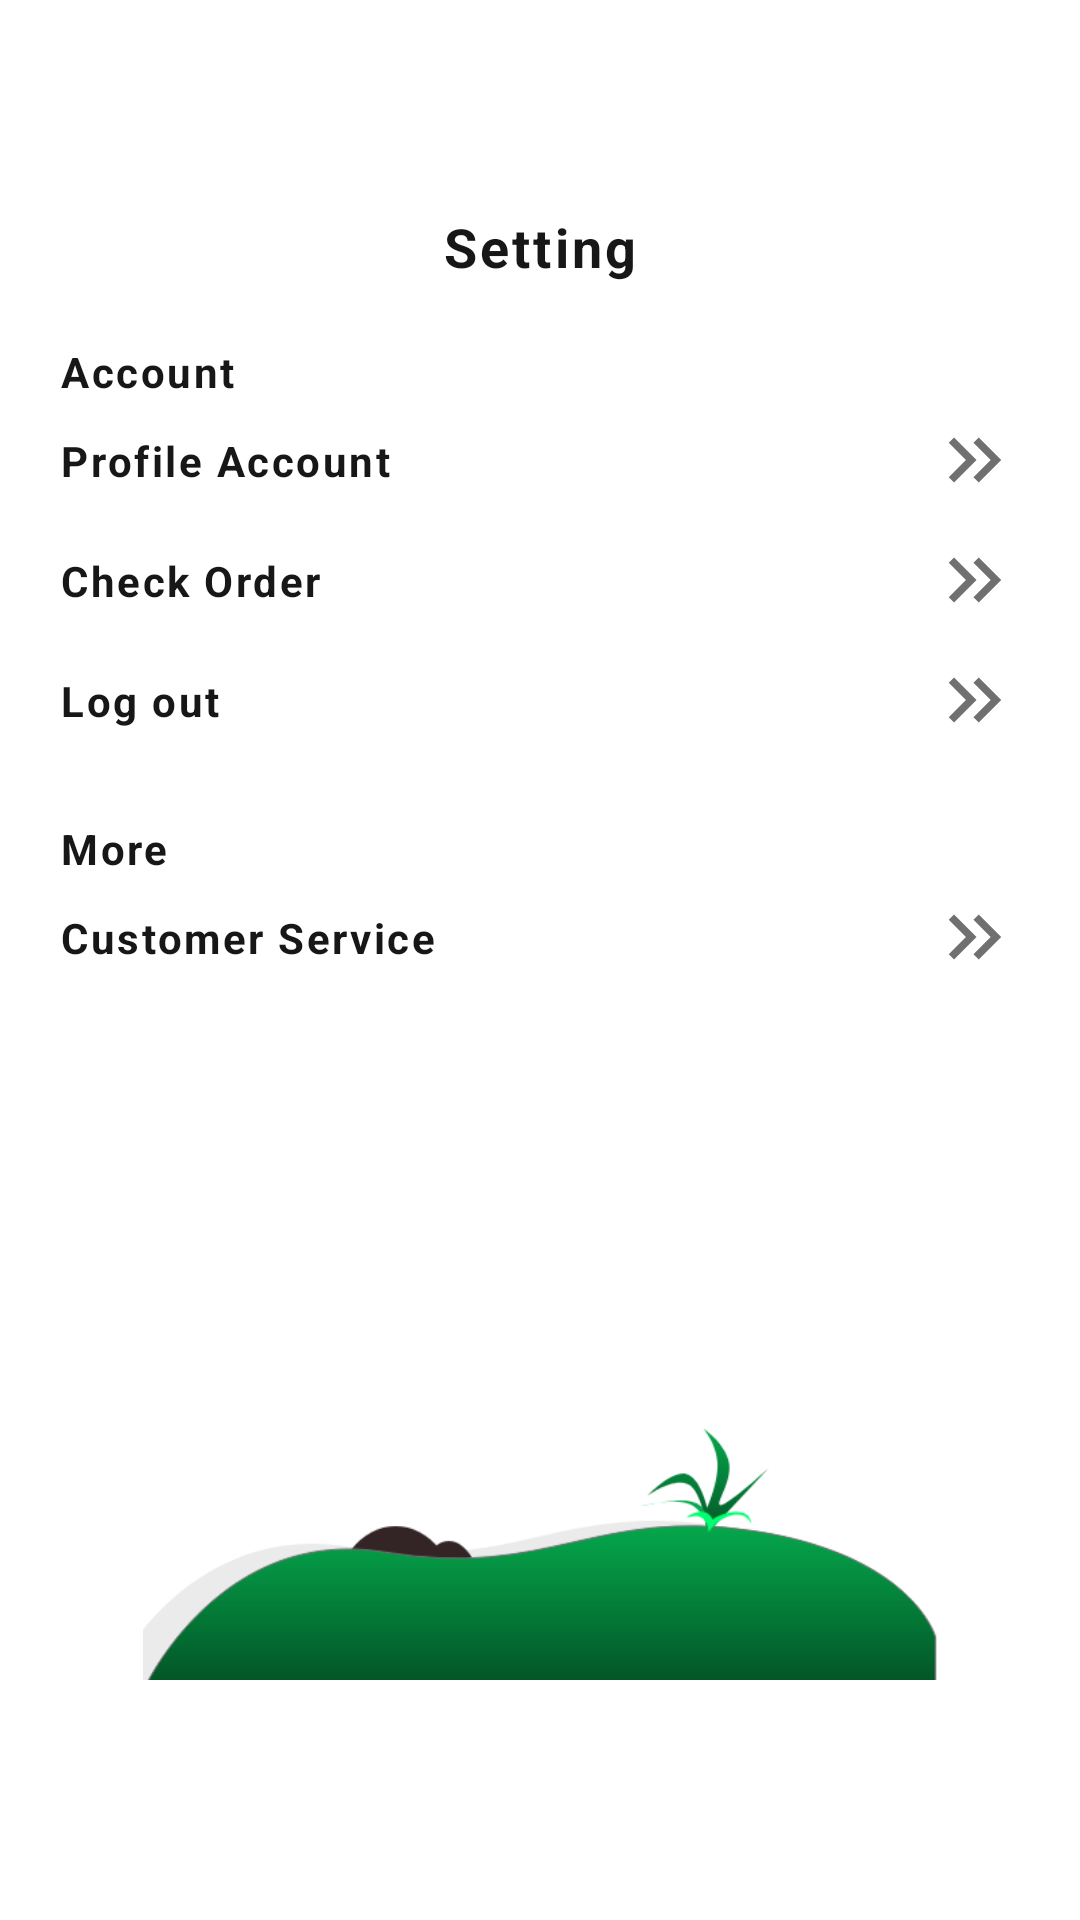

Produce the Android XML layout that renders to this screen, including the resource entries it uses.
<!-- AndroidManifest.xml: application theme Theme.Agripro -->
<!-- res/layout/fragment_setting.xml -->
<?xml version="1.0" encoding="utf-8"?>
<FrameLayout xmlns:android="http://schemas.android.com/apk/res/android"
    xmlns:app="http://schemas.android.com/apk/res-auto"
    xmlns:tools="http://schemas.android.com/tools"
    android:layout_width="match_parent"
    android:layout_height="match_parent"
    tools:context=".SettingFragment"
    android:background="@color/white">

    <ImageView
        android:id="@+id/imageBg"
        android:layout_width="match_parent"
        android:layout_height="match_parent"
        app:layout_constraintBottom_toBottomOf="parent"
        app:layout_constraintStart_toStartOf="parent"
        app:srcCompat="@drawable/login_bg"
        android:layout_marginBottom="80dp"/>

    <androidx.constraintlayout.widget.ConstraintLayout
        android:layout_width="match_parent"
        android:layout_height="700dp"
        android:layout_marginTop="50dp">


        <TextView
            android:id="@+id/textSetting"
            android:layout_width="wrap_content"
            android:layout_height="wrap_content"
            android:text="Setting"
            android:textStyle="bold"
            android:textSize="18sp"
            android:letterSpacing="0.06"
            android:textColor="@color/black2"
            app:layout_constraintTop_toTopOf="parent"
            app:layout_constraintStart_toStartOf="parent"
            app:layout_constraintEnd_toEndOf="parent"
            android:layout_marginTop="20dp"/>

        <TextView
            android:id="@+id/textAccount"
            android:layout_width="wrap_content"
            android:layout_height="wrap_content"
            android:text="Account"
            android:textStyle="bold"
            android:textSize="14sp"
            android:letterSpacing="0.06"
            android:textColor="@color/black2"
            app:layout_constraintTop_toBottomOf="@+id/textSetting"
            app:layout_constraintStart_toStartOf="parent"
            android:layout_marginStart="20dp"
            android:layout_marginTop="20dp"/>

        <androidx.constraintlayout.widget.ConstraintLayout
            android:id="@+id/Profile"
            android:layout_width="360dp"
            android:layout_height="40dp"
            app:layout_constraintTop_toBottomOf="@+id/textAccount"
            app:layout_constraintStart_toStartOf="parent"
            app:layout_constraintEnd_toEndOf="parent">

            <TextView
                android:id="@+id/textEditAcc"
                android:layout_width="wrap_content"
                android:layout_height="wrap_content"
                android:text="Profile Account"
                android:textStyle="bold"
                android:textSize="14sp"
                android:letterSpacing="0.06"
                android:textColor="@color/black2"
                app:layout_constraintTop_toTopOf="parent"
                app:layout_constraintBottom_toBottomOf="parent"
                app:layout_constraintStart_toStartOf="parent"
                android:layout_marginStart="20dp" />

            <ImageView
                android:layout_width="30dp"
                android:layout_height="30dp"
                android:src="@drawable/icon_double_arrow"
                app:layout_constraintEnd_toEndOf="parent"
                app:layout_constraintTop_toTopOf="parent"
                app:layout_constraintBottom_toBottomOf="parent"
                android:layout_marginEnd="20dp"/>

        </androidx.constraintlayout.widget.ConstraintLayout>

        <androidx.constraintlayout.widget.ConstraintLayout
            android:id="@+id/Order"
            android:layout_width="360dp"
            android:layout_height="40dp"
            app:layout_constraintTop_toBottomOf="@+id/Profile"
            app:layout_constraintStart_toStartOf="parent"
            app:layout_constraintEnd_toEndOf="parent">

            <TextView
                android:id="@+id/textCheckOrder"
                android:layout_width="wrap_content"
                android:layout_height="wrap_content"
                android:text="Check Order"
                android:textStyle="bold"
                android:textSize="14sp"
                android:letterSpacing="0.06"
                android:textColor="@color/black2"
                app:layout_constraintTop_toTopOf="parent"
                app:layout_constraintBottom_toBottomOf="parent"
                app:layout_constraintStart_toStartOf="parent"
                android:layout_marginLeft="20dp" />

            <ImageView
                android:layout_width="30dp"
                android:layout_height="30dp"
                android:src="@drawable/icon_double_arrow"
                app:layout_constraintEnd_toEndOf="parent"
                app:layout_constraintTop_toTopOf="parent"
                app:layout_constraintBottom_toBottomOf="parent"
                android:layout_marginRight="20dp"/>

        </androidx.constraintlayout.widget.ConstraintLayout>

        <androidx.constraintlayout.widget.ConstraintLayout
            android:id="@+id/Logout"
            android:layout_width="360dp"
            android:layout_height="40dp"
            app:layout_constraintTop_toBottomOf="@+id/Order"
            app:layout_constraintStart_toStartOf="parent"
            app:layout_constraintEnd_toEndOf="parent">

            <TextView
                android:id="@+id/textLogout"
                android:layout_width="wrap_content"
                android:layout_height="wrap_content"
                android:text="Log out"
                android:textStyle="bold"
                android:textSize="14sp"
                android:letterSpacing="0.06"
                android:textColor="@color/black2"
                app:layout_constraintTop_toTopOf="parent"
                app:layout_constraintBottom_toBottomOf="parent"
                app:layout_constraintStart_toStartOf="parent"
                android:layout_marginLeft="20dp" />

            <ImageView
                android:layout_width="30dp"
                android:layout_height="30dp"
                android:src="@drawable/icon_double_arrow"
                app:layout_constraintEnd_toEndOf="parent"
                app:layout_constraintTop_toTopOf="parent"
                app:layout_constraintBottom_toBottomOf="parent"
                android:layout_marginRight="20dp"/>

        </androidx.constraintlayout.widget.ConstraintLayout>

        <TextView
            android:id="@+id/textMore"
            android:layout_width="wrap_content"
            android:layout_height="wrap_content"
            android:text="More"
            android:textStyle="bold"
            android:textSize="14sp"
            android:letterSpacing="0.06"
            android:textColor="@color/black2"
            app:layout_constraintTop_toBottomOf="@+id/Logout"
            app:layout_constraintStart_toStartOf="parent"
            android:layout_marginLeft="20dp"
            android:layout_marginTop="20dp"/>

        <androidx.constraintlayout.widget.ConstraintLayout
            android:id="@+id/CustomerService"
            android:layout_width="360dp"
            android:layout_height="40dp"
            app:layout_constraintTop_toBottomOf="@+id/textMore"
            app:layout_constraintStart_toStartOf="parent"
            app:layout_constraintEnd_toEndOf="parent">

            <TextView
                android:id="@+id/textCustomerService"
                android:layout_width="wrap_content"
                android:layout_height="wrap_content"
                android:text="Customer Service"
                android:textStyle="bold"
                android:textSize="14sp"
                android:letterSpacing="0.06"
                android:textColor="@color/black2"
                app:layout_constraintTop_toTopOf="parent"
                app:layout_constraintBottom_toBottomOf="parent"
                app:layout_constraintStart_toStartOf="parent"
                android:layout_marginLeft="20dp" />

            <ImageView
                android:layout_width="30dp"
                android:layout_height="30dp"
                android:src="@drawable/icon_double_arrow"
                app:layout_constraintEnd_toEndOf="parent"
                app:layout_constraintTop_toTopOf="parent"
                app:layout_constraintBottom_toBottomOf="parent"
                android:layout_marginRight="20dp"/>

        </androidx.constraintlayout.widget.ConstraintLayout>

    </androidx.constraintlayout.widget.ConstraintLayout>

</FrameLayout>
<!-- resources referenced by this layout -->
<resources>
  <color name="black2">#171717</color>
  <color name="white">#FFFFFFFF</color>
  <!-- drawable icon_double_arrow (drawable) -->
  <vector xmlns:android="http://schemas.android.com/apk/res/android" android:height="24dp" android:tint="#707070" android:viewportHeight="24" android:viewportWidth="24" android:width="24dp">
        
      <path android:fillColor="@android:color/white" android:pathData="M6.41,6l-1.41,1.41l4.58,4.59l-4.58,4.59l1.41,1.41l6,-6z"/>
        
      <path android:fillColor="@android:color/white" android:pathData="M13,6l-1.41,1.41l4.58,4.59l-4.58,4.59l1.41,1.41l6,-6z"/>
      
  </vector>
  <!-- drawable login_bg: png bitmap (drawable, 28513 bytes) -->
  <style name="Theme.Agripro" parent="Base.Theme.Agripro" />
  <style name="Base.Theme.Agripro" parent="Theme.AppCompat.DayNight.NoActionBar">
          
          
      </style>
</resources>
